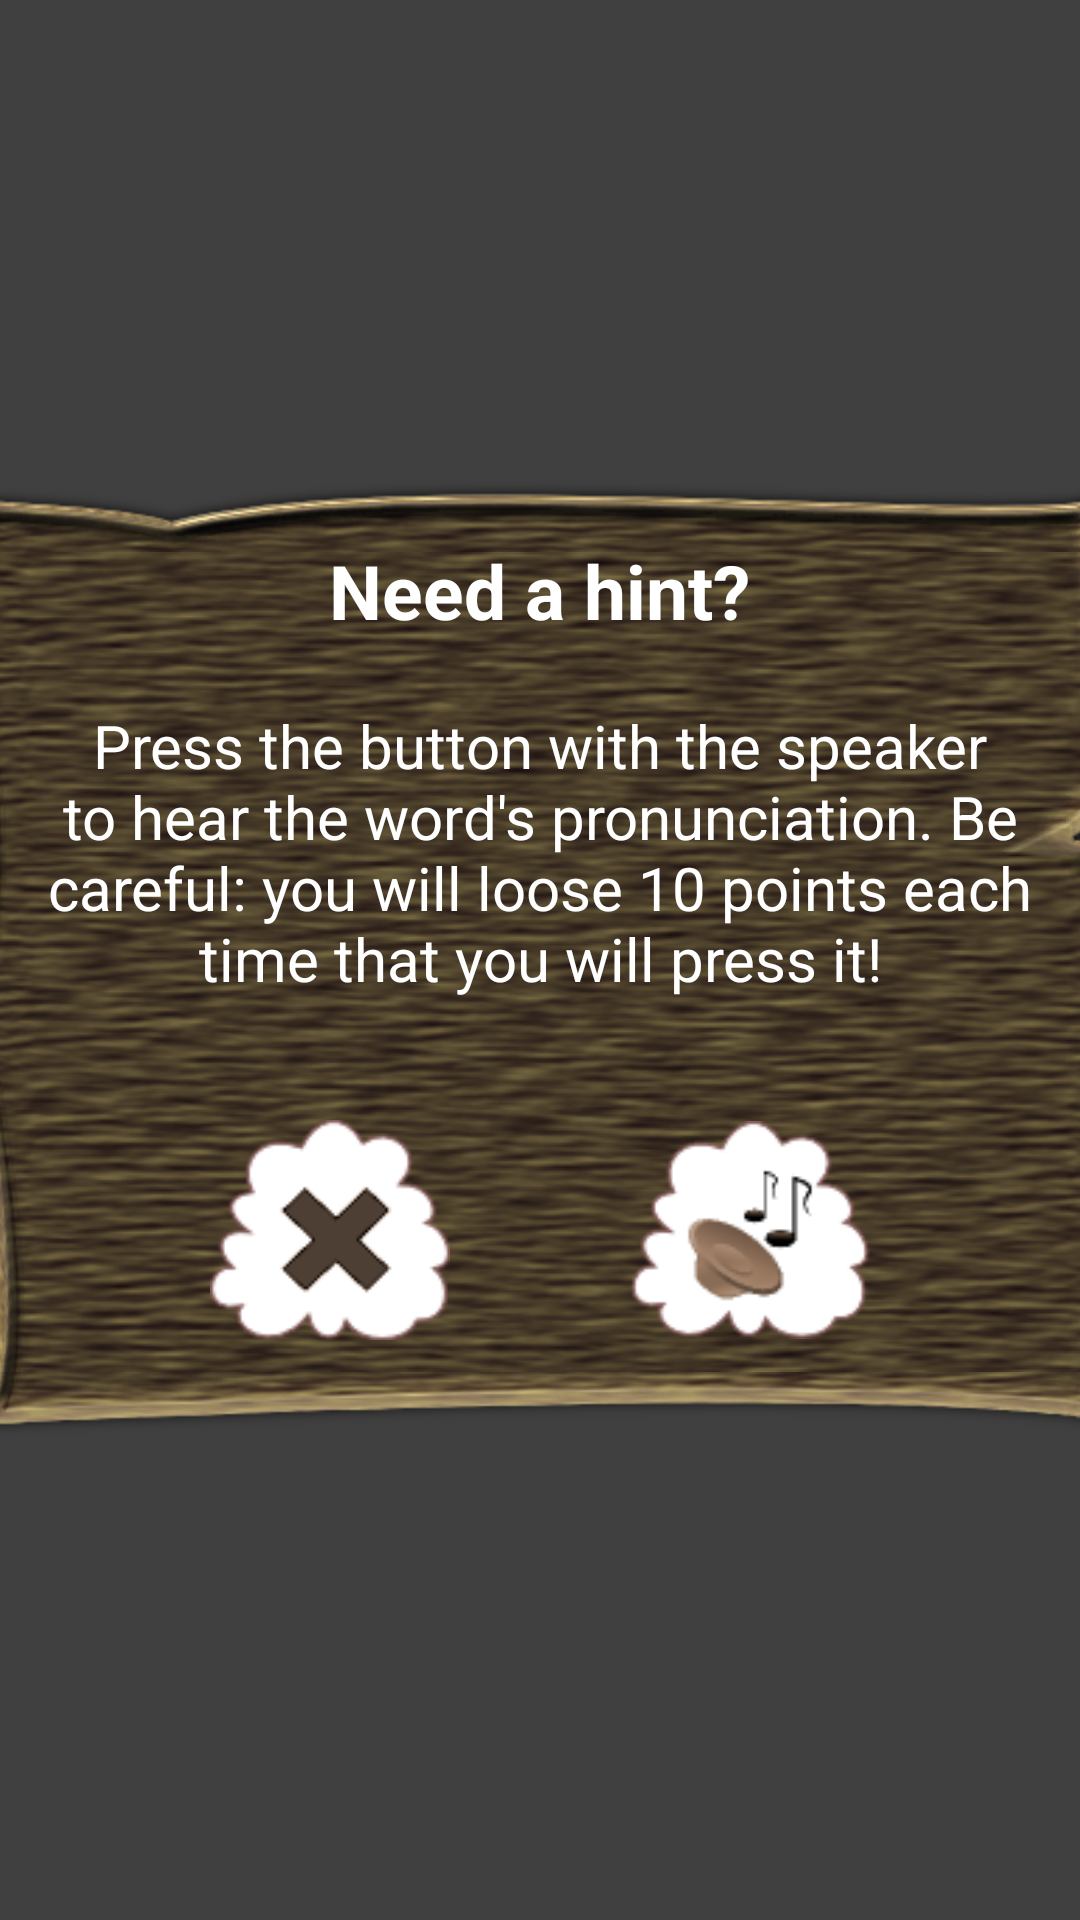

Produce the Android XML layout that renders to this screen, including the resource entries it uses.
<!-- AndroidManifest.xml: application theme Theme -->
<!-- res/layout/screen_popup.xml -->
<LinearLayout xmlns:android="http://schemas.android.com/apk/res/android"
    android:id="@+id/all_screen_popup"
    android:layout_width="fill_parent"
    android:layout_height="fill_parent"
    android:background="#80808080"
    android:gravity="center" >

    <FrameLayout
        android:id="@+id/popup_element"
        android:layout_width="400dp"
        android:layout_height="320dp"
        android:layout_gravity="center_horizontal|center_vertical"
        android:background="@drawable/bg_category"
        android:orientation="vertical"
        android:padding="10sp" >

        <TextView
            android:id="@+id/txtView"
            android:layout_width="wrap_content"
            android:layout_height="wrap_content"
            android:layout_gravity="top|center"
            android:layout_marginTop="10sp"
            android:text="@string/needHint"
            android:textColor="@android:color/white"
            android:textSize="25dp"
            android:textStyle="bold" />

        <TextView
            android:id="@+id/detailsHint"
            android:layout_width="wrap_content"
            android:layout_height="wrap_content"
            android:layout_gravity="top|center"
            android:layout_marginTop="50sp"
            android:gravity="center"
            android:padding="15dp"
            android:text="@string/detailsHint"
            android:textColor="@android:color/white"
            android:textSize="20dp" />

        <ImageView
            android:id="@+id/btn_close_popup"
            android:layout_width="80dp"
            android:layout_height="80dp"
            android:layout_gravity="bottom|center"
            android:layout_marginBottom="20dp"
            android:layout_marginRight="70dp"
            android:src="@drawable/quit1" />

        <ImageView
            android:id="@+id/btn_hint"
            android:layout_width="80dp"
            android:layout_height="80dp"
            android:layout_gravity="bottom|center"
            android:layout_marginBottom="20dp"
            android:layout_marginLeft="70dp"
            android:src="@drawable/playhint" />
    </FrameLayout>

</LinearLayout>
<!-- resources referenced by this layout -->
<resources>
  <!-- drawable playhint: png bitmap (drawable-hdpi, 5966 bytes) -->
  <!-- drawable quit1: png bitmap (drawable-hdpi, 4651 bytes) -->
  <string name="detailsHint">Press the button with the speaker to hear the word\'s pronunciation.
      Be careful: you will loose 10 points each time that you will press it!</string>
  <string name="needHint">Need a hint?</string>
  <style name="Theme" parent="android:Theme.NoTitleBar.Fullscreen">        
      </style>
</resources>
